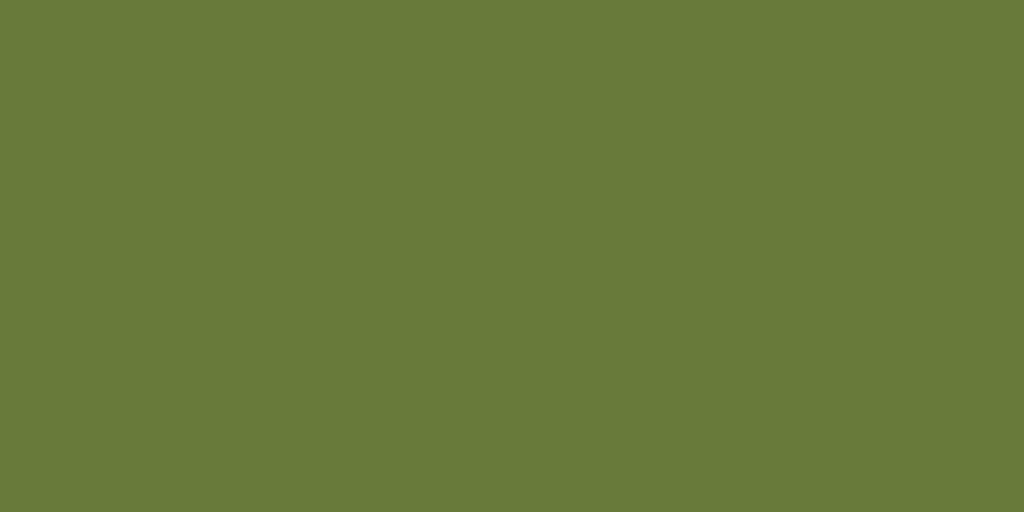
t = 0.00 s
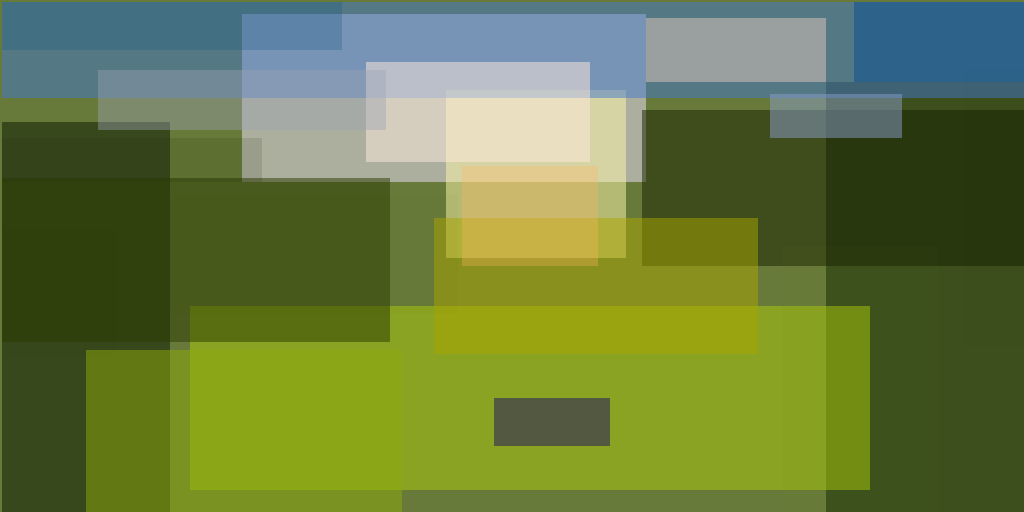
t = 1.00 s
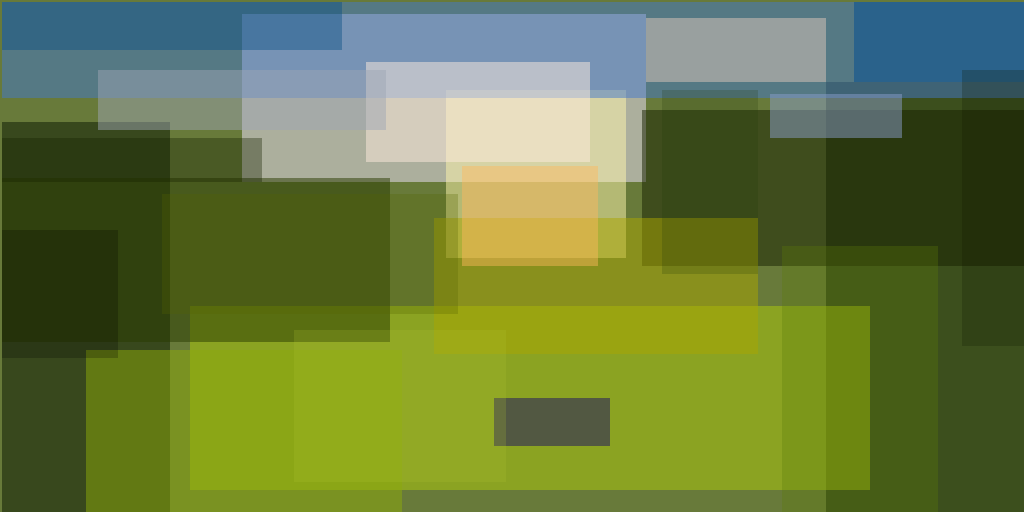
t = 1.13 s
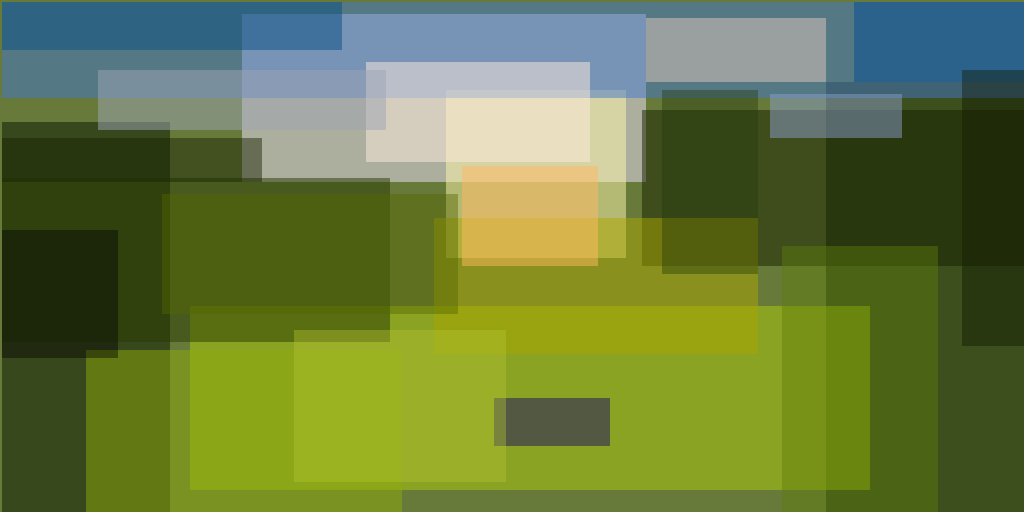
t = 1.25 s
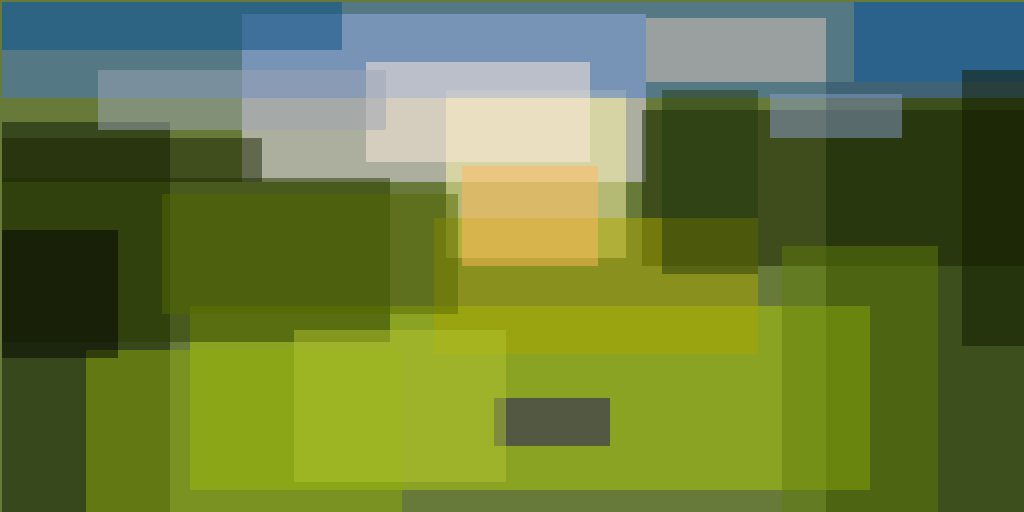
t = 1.38 s
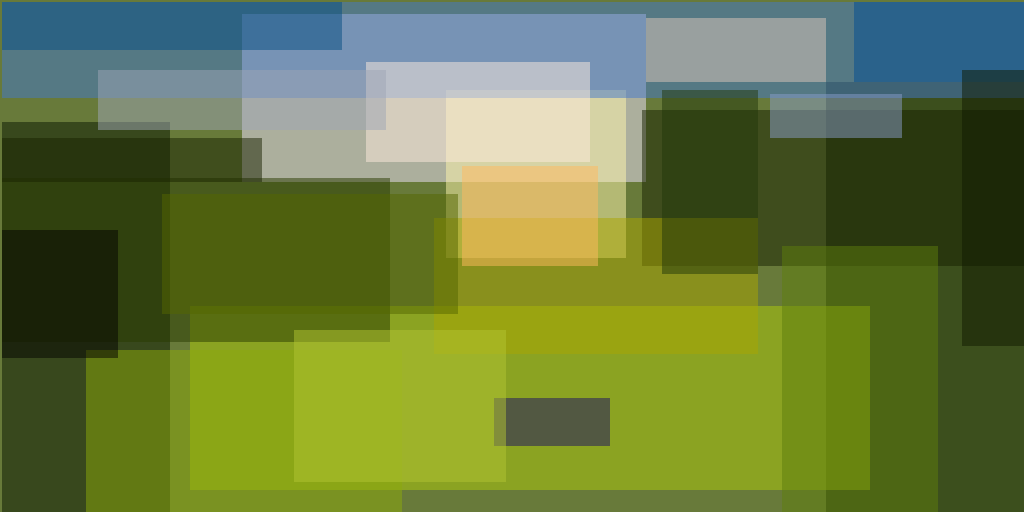
t = 1.50 s

The animated SVG that drew these frames (rendered in a browser with its animation timeline set to each time). Animation: 1 CSS @keyframes rule; one cycle of 1.50 s.

<svg xmlns="http://www.w3.org/2000/svg" version="1.1" width="1024" height="512"><style>@keyframes a{ from {opacity: 0} to {opacity: 1} } g > * { opacity: 0; animation: a .5s forwards; }</style>
<rect x="0" y="0" width="1024" height="512" fill="#687a3a"/>
<g transform="scale(4.000000) translate(0.5 0.5)">
<rect fill="#efe4ff" fill-opacity="0.501961" x="60" y="3" width="101" height="42" style="animation-delay: 0.000s;"/>
<rect fill="#0f2300" fill-opacity="0.501961" x="206" y="20" width="50" height="108" style="animation-delay: 0.000s;"/>
<rect fill="#aecb0a" fill-opacity="0.501961" x="47" y="76" width="170" height="46" style="animation-delay: 0.002s;"/>
<rect fill="#081600" fill-opacity="0.501961" x="0" y="30" width="42" height="98" style="animation-delay: 0.007s;"/>
<rect fill="#fff7ae" fill-opacity="0.501961" x="111" y="22" width="45" height="42" style="animation-delay: 0.016s;"/>
<rect fill="#4278cd" fill-opacity="0.501961" x="0" y="0" width="256" height="24" style="animation-delay: 0.032s;"/>
<rect fill="#152000" fill-opacity="0.501961" x="160" y="27" width="96" height="39" style="animation-delay: 0.055s;"/>
<rect fill="#273900" fill-opacity="0.501961" x="0" y="44" width="97" height="41" style="animation-delay: 0.088s;"/>
<rect fill="#feebde" fill-opacity="0.501961" x="91" y="15" width="56" height="25" style="animation-delay: 0.131s;"/>
<rect fill="#dec7ba" fill-opacity="0.501961" x="161" y="4" width="45" height="16" style="animation-delay: 0.187s;"/>
<rect fill="#8a9dc9" fill-opacity="0.501961" x="192" y="23" width="33" height="11" style="animation-delay: 0.256s;"/>
<rect fill="#8caa09" fill-opacity="0.501961" x="21" y="87" width="79" height="41" style="animation-delay: 0.341s;"/>
<rect fill="#aaa600" fill-opacity="0.501961" x="108" y="54" width="81" height="34" style="animation-delay: 0.442s;"/>
<rect fill="#1a0e61" fill-opacity="0.501961" x="123" y="99" width="29" height="12" style="animation-delay: 0.558s;"/>
<rect fill="#004b91" fill-opacity="0.501961" x="213" y="0" width="43" height="20" style="animation-delay: 0.659s;"/>
<rect fill="#9ea5b5" fill-opacity="0.501961" x="24" y="17" width="72" height="15" style="animation-delay: 0.744s;"/>
<rect fill="#ffb95e" fill-opacity="0.501961" x="115" y="41" width="34" height="25" style="animation-delay: 0.813s;"/>
<rect fill="#054d81" fill-opacity="0.501961" x="0" y="0" width="85" height="12" style="animation-delay: 0.869s;"/>
<rect fill="#172200" fill-opacity="0.501961" x="0" y="34" width="65" height="11" style="animation-delay: 0.912s;"/>
<rect fill="#5e7d0b" fill-opacity="0.501961" x="195" y="61" width="39" height="67" style="animation-delay: 0.945s;"/>
<rect fill="#546500" fill-opacity="0.501961" x="40" y="48" width="74" height="30" style="animation-delay: 0.968s;"/>
<rect fill="#101900" fill-opacity="0.501961" x="240" y="17" width="16" height="69" style="animation-delay: 0.984s;"/>
<rect fill="#010100" fill-opacity="0.501961" x="0" y="57" width="29" height="32" style="animation-delay: 0.993s;"/>
<rect fill="#22380a" fill-opacity="0.501961" x="165" y="22" width="24" height="46" style="animation-delay: 0.998s;"/>
<rect fill="#b2c432" fill-opacity="0.501961" x="73" y="82" width="53" height="38" style="animation-delay: 1.000s;"/>
</g>
</svg>